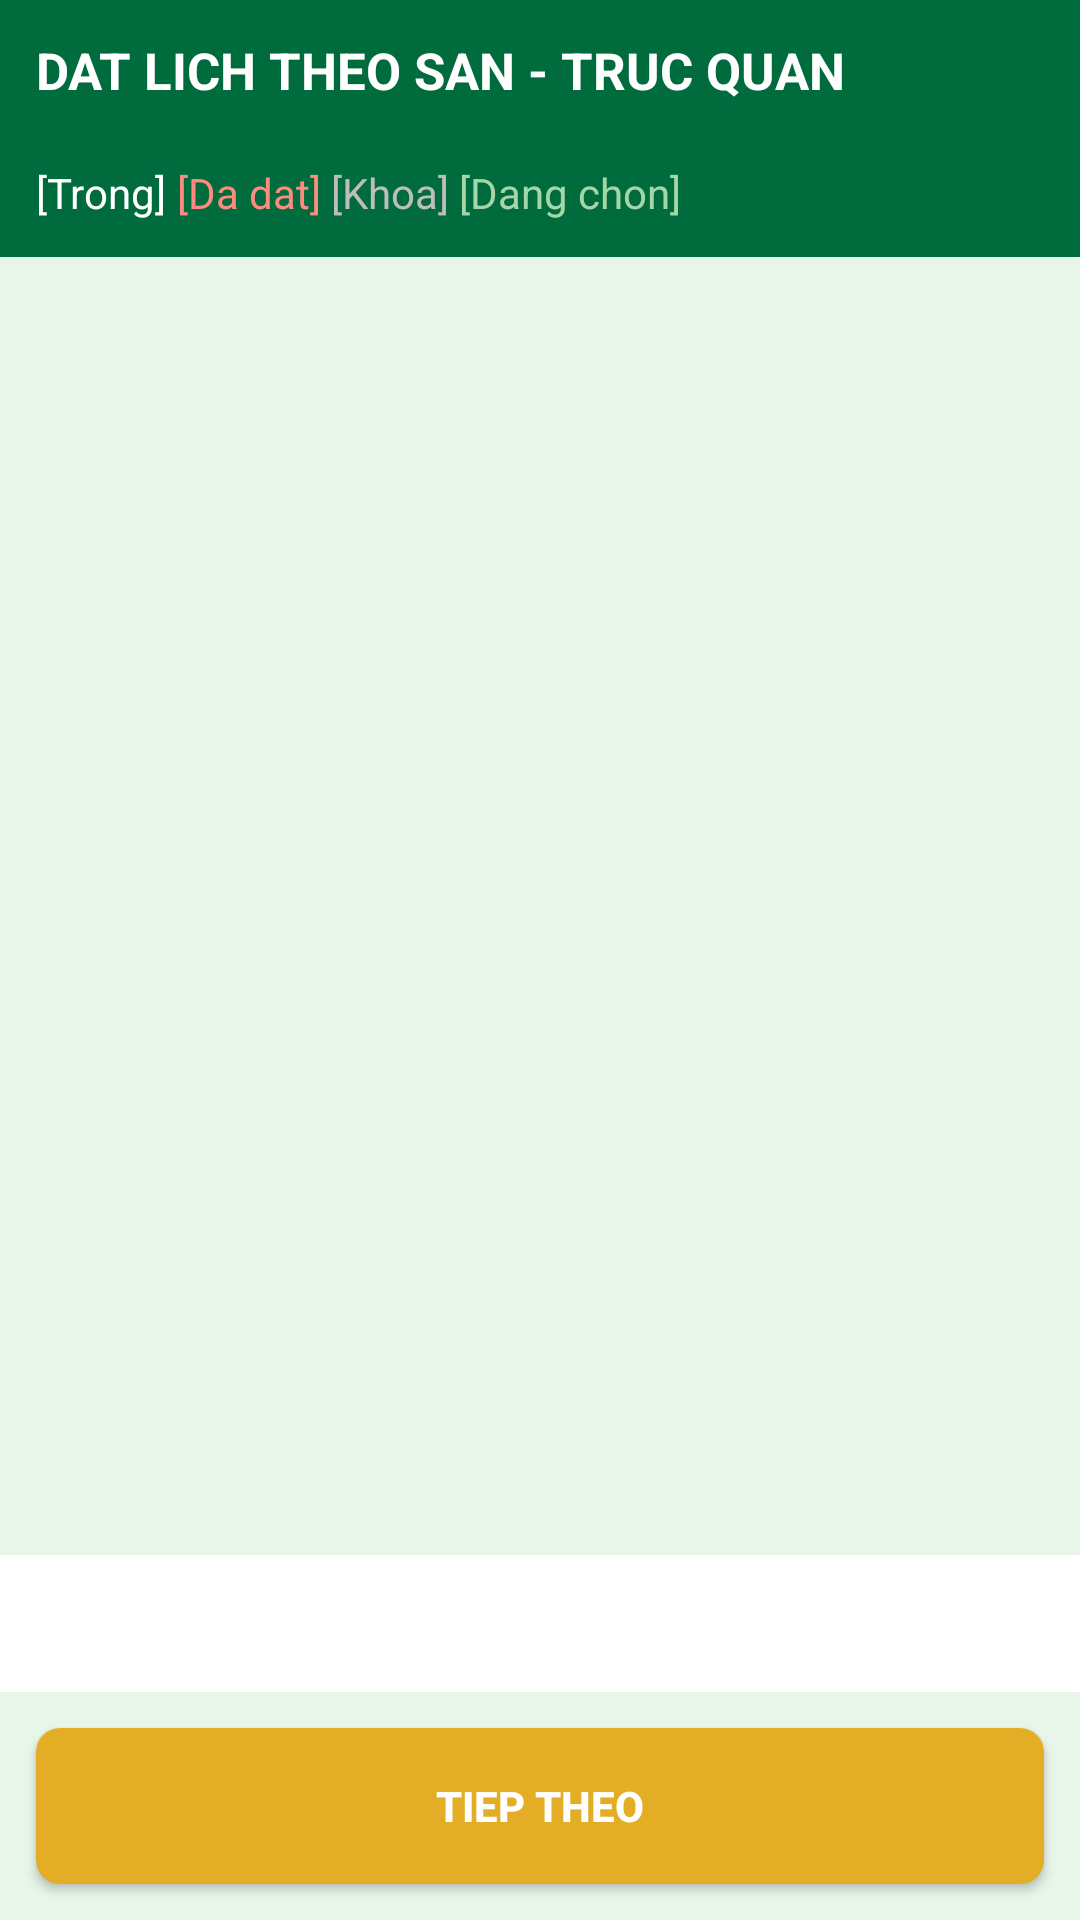

Layout XML and referenced resources for this Android screen:
<!-- AndroidManifest.xml: application theme Theme.AppCompat.Light.NoActionBar -->
<!-- res/layout/activity_dat_san.xml -->
<?xml version="1.0" encoding="utf-8"?>
<LinearLayout xmlns:android="http://schemas.android.com/apk/res/android"
    android:layout_width="match_parent" android:layout_height="match_parent"
    android:orientation="vertical" android:background="#E8F5E9">

    <LinearLayout android:layout_width="match_parent" android:layout_height="wrap_content"
        android:orientation="vertical" android:background="#006B3C" android:padding="12dp">
        <TextView android:id="@+id/tvTieuDe" android:layout_width="match_parent"
            android:layout_height="wrap_content" android:text="DAT LICH THEO SAN - TRUC QUAN"
            android:textColor="#FFFFFF" android:textSize="17sp" android:textStyle="bold"/>
        <HorizontalScrollView android:layout_width="match_parent" android:layout_height="wrap_content"
            android:scrollbars="none" android:layout_marginTop="10dp">
            <LinearLayout android:id="@+id/llNgay" android:layout_width="wrap_content"
                android:layout_height="wrap_content" android:orientation="horizontal"/>
        </HorizontalScrollView>
        <LinearLayout android:layout_width="match_parent" android:layout_height="wrap_content"
            android:orientation="horizontal" android:layout_marginTop="10dp">
            <TextView android:layout_width="wrap_content" android:layout_height="wrap_content"
                android:text="[Trong] " android:textColor="#FFFFFF"/>
            <TextView android:layout_width="wrap_content" android:layout_height="wrap_content"
                android:text="[Da dat] " android:textColor="#FF8A80"/>
            <TextView android:layout_width="wrap_content" android:layout_height="wrap_content"
                android:text="[Khoa] " android:textColor="#BDBDBD"/>
            <TextView android:layout_width="wrap_content" android:layout_height="wrap_content"
                android:text="[Dang chon]" android:textColor="#A5D6A7"/>
        </LinearLayout>
    </LinearLayout>

    <TextView android:id="@+id/tvLuuY" android:layout_width="match_parent"
        android:layout_height="wrap_content" android:padding="10dp" android:textSize="13sp"
        android:textColor="#333333"/>

    <ScrollView android:layout_width="match_parent" android:layout_height="0dp" android:layout_weight="1">
        <HorizontalScrollView android:layout_width="match_parent" android:layout_height="wrap_content">
            <TableLayout android:id="@+id/tbLich" android:layout_width="wrap_content"
                android:layout_height="wrap_content"/>
        </HorizontalScrollView>
    </ScrollView>

    <TextView android:id="@+id/tvTong" android:layout_width="match_parent"
        android:layout_height="wrap_content" android:padding="12dp" android:textSize="16sp"
        android:textStyle="bold" android:textColor="#0F5B34" android:background="#FFFFFF"/>
    <Button android:id="@+id/btnTiepTheo" android:layout_width="match_parent"
        android:layout_height="52dp" android:layout_margin="12dp" android:text="TIEP THEO"
        android:textColor="#FFFFFF" android:textStyle="bold" android:background="@drawable/bg_nut_vang"/>
</LinearLayout>
<!-- resources referenced by this layout -->
<resources>
  <!-- drawable bg_nut_vang (drawable) -->
  <?xml version="1.0" encoding="utf-8"?>
  <shape xmlns:android="http://schemas.android.com/apk/res/android">
      <solid android:color="#E3AE25"/>
      <corners android:radius="8dp"/>
  </shape>
</resources>
